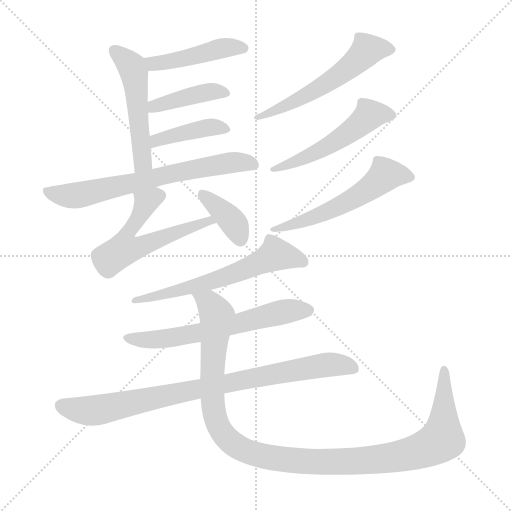
t = 0.00 s
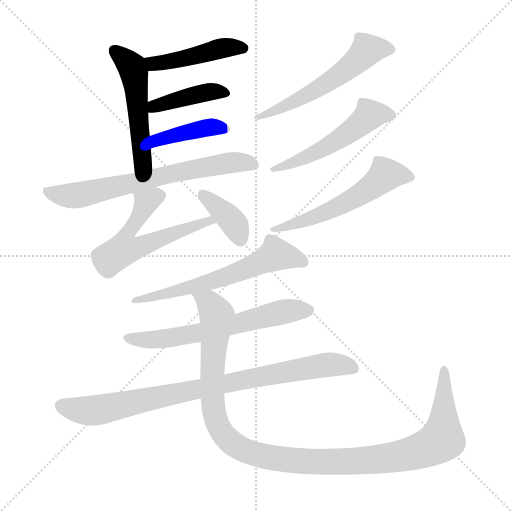
t = 2.05 s
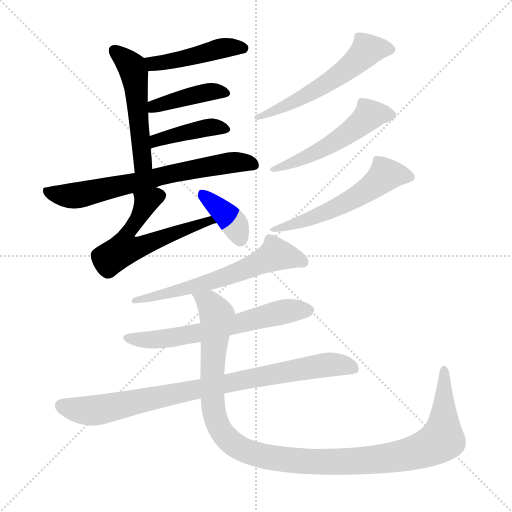
t = 4.10 s
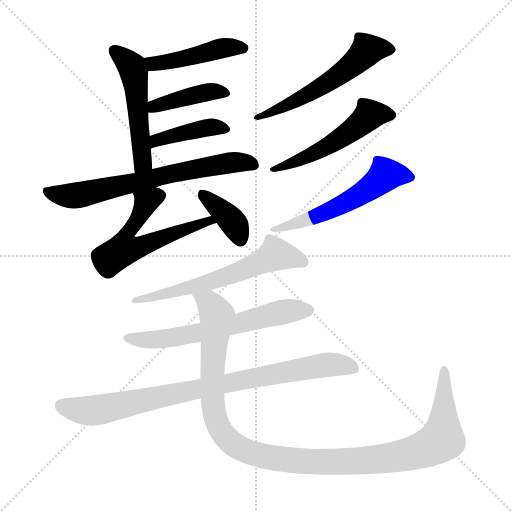
t = 6.15 s
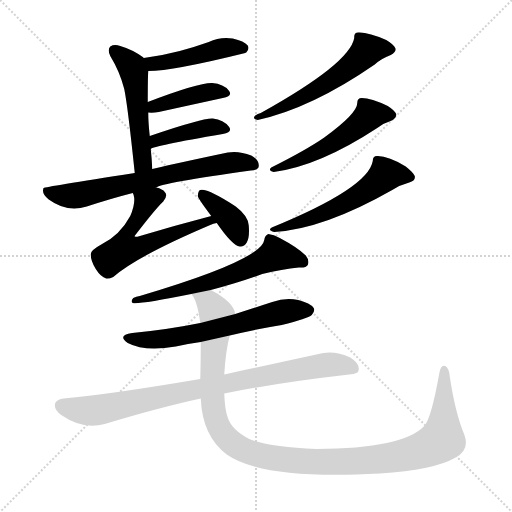
t = 8.20 s
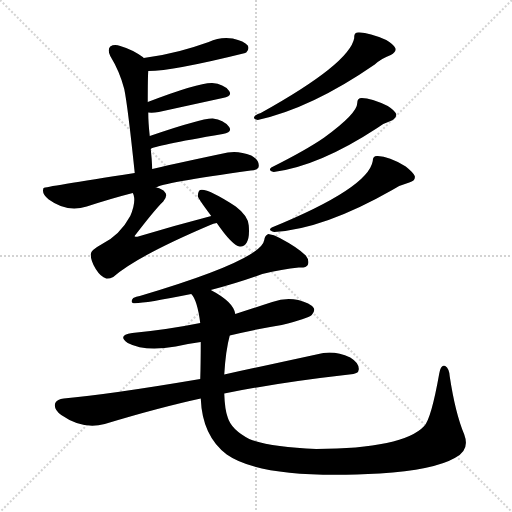
t = 10.25 s

The animated SVG that drew these frames (rendered in a browser with its animation timeline set to each time). Animation: 14 CSS @keyframes rules; one cycle of 10.25 s.

<svg version="1.1" viewBox="0 0 1024 1024" xmlns="http://www.w3.org/2000/svg">
  <g stroke="lightgray" stroke-dasharray="1,1" stroke-width="1" transform="scale(4, 4)">
    <line x1="0" y1="0" x2="256" y2="256"></line>
    <line x1="256" y1="0" x2="0" y2="256"></line>
    <line x1="128" y1="0" x2="128" y2="256"></line>
    <line x1="0" y1="128" x2="256" y2="128"></line>
  </g>
<g transform="scale(1, -1) translate(0, -900)">
   <style type="text/css">
    @keyframes keyframes0 {
      from {
       stroke: blue;
       stroke-dashoffset: 454;
       stroke-width: 128;
       }
       60% {
       animation-timing-function: step-end;
       stroke: blue;
       stroke-dashoffset: 0;
       stroke-width: 128;
       }
       to {
       stroke: black;
       stroke-width: 1024;
       }
       }
       #make-me-a-hanzi-animation-0 {
         animation: keyframes0 0.619466s both;
         animation-delay: 0.000000s;
         animation-timing-function: linear;
       }
    @keyframes keyframes1 {
      from {
       stroke: blue;
       stroke-dashoffset: 513;
       stroke-width: 128;
       }
       63% {
       animation-timing-function: step-end;
       stroke: blue;
       stroke-dashoffset: 0;
       stroke-width: 128;
       }
       to {
       stroke: black;
       stroke-width: 1024;
       }
       }
       #make-me-a-hanzi-animation-1 {
         animation: keyframes1 0.667480s both;
         animation-delay: 0.619466s;
         animation-timing-function: linear;
       }
    @keyframes keyframes2 {
      from {
       stroke: blue;
       stroke-dashoffset: 410;
       stroke-width: 128;
       }
       57% {
       animation-timing-function: step-end;
       stroke: blue;
       stroke-dashoffset: 0;
       stroke-width: 128;
       }
       to {
       stroke: black;
       stroke-width: 1024;
       }
       }
       #make-me-a-hanzi-animation-2 {
         animation: keyframes2 0.583659s both;
         animation-delay: 1.286947s;
         animation-timing-function: linear;
       }
    @keyframes keyframes3 {
      from {
       stroke: blue;
       stroke-dashoffset: 410;
       stroke-width: 128;
       }
       57% {
       animation-timing-function: step-end;
       stroke: blue;
       stroke-dashoffset: 0;
       stroke-width: 128;
       }
       to {
       stroke: black;
       stroke-width: 1024;
       }
       }
       #make-me-a-hanzi-animation-3 {
         animation: keyframes3 0.583659s both;
         animation-delay: 1.870605s;
         animation-timing-function: linear;
       }
    @keyframes keyframes4 {
      from {
       stroke: blue;
       stroke-dashoffset: 683;
       stroke-width: 128;
       }
       69% {
       animation-timing-function: step-end;
       stroke: blue;
       stroke-dashoffset: 0;
       stroke-width: 128;
       }
       to {
       stroke: black;
       stroke-width: 1024;
       }
       }
       #make-me-a-hanzi-animation-4 {
         animation: keyframes4 0.805827s both;
         animation-delay: 2.454264s;
         animation-timing-function: linear;
       }
    @keyframes keyframes5 {
      from {
       stroke: blue;
       stroke-dashoffset: 582;
       stroke-width: 128;
       }
       65% {
       animation-timing-function: step-end;
       stroke: blue;
       stroke-dashoffset: 0;
       stroke-width: 128;
       }
       to {
       stroke: black;
       stroke-width: 1024;
       }
       }
       #make-me-a-hanzi-animation-5 {
         animation: keyframes5 0.723633s both;
         animation-delay: 3.260091s;
         animation-timing-function: linear;
       }
    @keyframes keyframes6 {
      from {
       stroke: blue;
       stroke-dashoffset: 378;
       stroke-width: 128;
       }
       55% {
       animation-timing-function: step-end;
       stroke: blue;
       stroke-dashoffset: 0;
       stroke-width: 128;
       }
       to {
       stroke: black;
       stroke-width: 1024;
       }
       }
       #make-me-a-hanzi-animation-6 {
         animation: keyframes6 0.557617s both;
         animation-delay: 3.983724s;
         animation-timing-function: linear;
       }
    @keyframes keyframes7 {
      from {
       stroke: blue;
       stroke-dashoffset: 562;
       stroke-width: 128;
       }
       65% {
       animation-timing-function: step-end;
       stroke: blue;
       stroke-dashoffset: 0;
       stroke-width: 128;
       }
       to {
       stroke: black;
       stroke-width: 1024;
       }
       }
       #make-me-a-hanzi-animation-7 {
         animation: keyframes7 0.707357s both;
         animation-delay: 4.541341s;
         animation-timing-function: linear;
       }
    @keyframes keyframes8 {
      from {
       stroke: blue;
       stroke-dashoffset: 515;
       stroke-width: 128;
       }
       63% {
       animation-timing-function: step-end;
       stroke: blue;
       stroke-dashoffset: 0;
       stroke-width: 128;
       }
       to {
       stroke: black;
       stroke-width: 1024;
       }
       }
       #make-me-a-hanzi-animation-8 {
         animation: keyframes8 0.669108s both;
         animation-delay: 5.248698s;
         animation-timing-function: linear;
       }
    @keyframes keyframes9 {
      from {
       stroke: blue;
       stroke-dashoffset: 548;
       stroke-width: 128;
       }
       64% {
       animation-timing-function: step-end;
       stroke: blue;
       stroke-dashoffset: 0;
       stroke-width: 128;
       }
       to {
       stroke: black;
       stroke-width: 1024;
       }
       }
       #make-me-a-hanzi-animation-9 {
         animation: keyframes9 0.695964s both;
         animation-delay: 5.917806s;
         animation-timing-function: linear;
       }
    @keyframes keyframes10 {
      from {
       stroke: blue;
       stroke-dashoffset: 613;
       stroke-width: 128;
       }
       67% {
       animation-timing-function: step-end;
       stroke: blue;
       stroke-dashoffset: 0;
       stroke-width: 128;
       }
       to {
       stroke: black;
       stroke-width: 1024;
       }
       }
       #make-me-a-hanzi-animation-10 {
         animation: keyframes10 0.748861s both;
         animation-delay: 6.613770s;
         animation-timing-function: linear;
       }
    @keyframes keyframes11 {
      from {
       stroke: blue;
       stroke-dashoffset: 622;
       stroke-width: 128;
       }
       67% {
       animation-timing-function: step-end;
       stroke: blue;
       stroke-dashoffset: 0;
       stroke-width: 128;
       }
       to {
       stroke: black;
       stroke-width: 1024;
       }
       }
       #make-me-a-hanzi-animation-11 {
         animation: keyframes11 0.756185s both;
         animation-delay: 7.362630s;
         animation-timing-function: linear;
       }
    @keyframes keyframes12 {
      from {
       stroke: blue;
       stroke-dashoffset: 851;
       stroke-width: 128;
       }
       73% {
       animation-timing-function: step-end;
       stroke: blue;
       stroke-dashoffset: 0;
       stroke-width: 128;
       }
       to {
       stroke: black;
       stroke-width: 1024;
       }
       }
       #make-me-a-hanzi-animation-12 {
         animation: keyframes12 0.942546s both;
         animation-delay: 8.118815s;
         animation-timing-function: linear;
       }
    @keyframes keyframes13 {
      from {
       stroke: blue;
       stroke-dashoffset: 1158;
       stroke-width: 128;
       }
       79% {
       animation-timing-function: step-end;
       stroke: blue;
       stroke-dashoffset: 0;
       stroke-width: 128;
       }
       to {
       stroke: black;
       stroke-width: 1024;
       }
       }
       #make-me-a-hanzi-animation-13 {
         animation: keyframes13 1.192383s both;
         animation-delay: 9.061361s;
         animation-timing-function: linear;
       }
</style>
<path d="M 296.5 758.0 Q 345.5 758.0 490.5 794.0 Q 490.5 795.0 492.5 795.0 Q 499.5 802.0 495.5 809.0 Q 488.5 818.0 465.5 823.0 Q 440.5 827.0 417.5 816.0 Q 389.5 806.0 359.5 798.0 Q 325.5 789.0 287.5 784.0 C 257.5 780.0 266.5 757.0 296.5 758.0 Z" fill="lightgray"></path> 
<path d="M 304.5 562.0 Q 303.5 584.0 301.5 602.0 L 299.5 628.0 Q 296.5 655.0 296.5 675.0 L 295.5 696.0 Q 295.5 744.0 296.5 758.0 C 297.5 776.0 297.5 776.0 287.5 784.0 Q 286.5 785.0 285.5 786.0 Q 264.5 801.0 240.5 808.0 Q 228.5 812.0 220.5 807.0 Q 214.5 801.0 220.5 788.0 Q 239.5 757.0 248.5 722.0 Q 255.5 688.0 269.5 554.0 C 272.5 524.0 306.5 532.0 304.5 562.0 Z" fill="lightgray"></path> 
<path d="M 296.5 675.0 Q 305.5 674.0 317.5 676.0 Q 390.5 692.0 445.5 704.0 Q 466.5 708.0 457.5 719.0 Q 447.5 732.0 424.5 734.0 Q 397.5 735.0 295.5 696.0 C 267.5 685.0 266.5 677.0 296.5 675.0 Z" fill="lightgray"></path> 
<path d="M 301.5 602.0 Q 305.5 608.0 445.5 632.0 Q 466.5 636.0 457.5 647.0 Q 447.5 660.0 425.5 663.0 Q 404.5 664.0 299.5 628.0 C 271.5 618.0 274.5 589.0 301.5 602.0 Z" fill="lightgray"></path> 
<path d="M 312.5 525.0 Q 321.5 534.0 501.5 559.0 Q 517.5 560.0 517.5 568.0 Q 518.5 580.0 502.5 589.0 Q 477.5 599.0 455.5 595.0 Q 364.5 576.0 304.5 562.0 L 269.5 554.0 Q 88.5 526.0 87.5 524.0 Q 86.5 524.0 86.5 522.0 Q 83.5 512.0 97.5 501.0 Q 134.5 474.0 173.5 487.0 Q 222.5 503.0 265.5 514.0 L 312.5 525.0 Z" fill="lightgray"></path> 
<path d="M 422.5 468.0 Q 349.5 449.0 276.5 427.0 Q 272.5 426.0 269.5 427.0 Q 268.5 428.0 271.5 431.0 Q 311.5 483.0 326.5 497.0 Q 336.5 509.0 329.5 516.0 Q 325.5 522.0 312.5 525.0 C 284.5 535.0 258.5 543.0 265.5 514.0 Q 266.5 513.0 267.5 509.0 Q 271.5 494.0 260.5 468.0 Q 239.5 429.0 202.5 411.0 Q 180.5 399.0 181.5 391.0 Q 181.5 378.0 191.5 362.0 Q 201.5 346.0 212.5 343.0 Q 218.5 342.0 226.5 346.0 Q 274.5 388.0 420.5 450.0 Q 426.5 453.0 433.5 454.0 C 462.5 463.0 451.5 476.0 422.5 468.0 Z" fill="lightgray"></path> 
<path d="M 433.5 454.0 Q 464.5 409.0 479.5 407.0 Q 488.5 406.0 493.5 415.0 Q 499.5 425.0 497.5 449.0 Q 496.5 468.0 471.5 487.0 Q 414.5 524.0 400.5 520.0 Q 396.5 519.0 395.5 508.0 Q 395.5 504.0 422.5 468.0 L 433.5 454.0 Z" fill="lightgray"></path> 
<path d="M 708.5 824.0 Q 699.5 773.0 521.5 674.0 Q 515.5 673.0 510.5 669.0 Q 503.5 662.0 515.5 660.0 Q 623.5 684.0 749.5 771.0 Q 762.5 783.0 781.5 790.0 Q 793.5 797.0 790.5 804.0 Q 787.5 811.0 772.5 820.0 Q 736.5 836.0 716.5 835.0 Q 707.5 835.0 708.5 824.0 Z" fill="lightgray"></path> 
<path d="M 714.5 694.0 Q 714.5 673.0 648.5 625.0 Q 612.5 600.0 542.5 565.0 Q 535.5 559.0 547.5 556.0 Q 638.5 568.0 754.5 644.0 Q 767.5 654.0 783.5 659.0 Q 793.5 665.0 792.5 672.0 Q 789.5 679.0 775.5 688.0 Q 742.5 704.0 723.5 704.0 Q 714.5 704.0 714.5 694.0 Z" fill="lightgray"></path> 
<path d="M 745.5 578.0 Q 736.5 524.0 543.5 445.0 Q 534.5 439.0 548.5 436.0 Q 647.5 442.0 784.5 520.0 Q 799.5 530.0 818.5 535.0 Q 831.5 539.0 829.5 548.0 Q 826.5 555.0 811.5 567.0 Q 777.5 588.0 755.5 588.0 Q 745.5 589.0 745.5 578.0 Z" fill="lightgray"></path> 
<path d="M 421.5 320.0 Q 478.5 335.0 524.5 352.0 Q 564.5 362.0 597.5 365.0 Q 612.5 364.0 615.5 370.0 Q 619.5 379.0 611.5 389.0 Q 595.5 405.0 559.5 424.0 Q 547.5 431.0 536.5 432.0 Q 529.5 429.0 528.5 420.0 Q 522.5 380.0 279.5 308.0 Q 272.5 307.0 266.5 304.0 Q 260.5 297.0 265.5 294.0 Q 278.5 291.0 382.5 312.0 L 421.5 320.0 Z" fill="lightgray"></path> 
<path d="M 459.5 229.0 Q 508.5 241.0 563.5 250.0 Q 615.5 263.0 623.5 270.0 Q 630.5 277.0 627.5 284.0 Q 620.5 294.0 596.5 300.0 Q 571.5 306.0 544.5 296.0 Q 507.5 284.0 470.5 272.0 L 400.5 254.0 Q 336.5 241.0 264.5 234.0 Q 233.5 230.0 255.5 214.0 Q 289.5 196.0 351.5 207.0 Q 375.5 213.0 401.5 216.0 L 459.5 229.0 Z" fill="lightgray"></path> 
<path d="M 448.5 113.0 Q 557.5 135.0 698.5 151.0 Q 717.5 152.0 717.5 161.0 Q 718.5 174.0 700.5 185.0 Q 672.5 198.0 646.5 194.0 Q 531.5 169.0 448.5 151.0 L 400.5 142.0 Q 217.5 111.0 127.5 103.0 Q 114.5 102.0 110.5 94.0 Q 106.5 82.0 122.5 70.0 Q 165.5 40.0 209.5 52.0 Q 318.5 85.0 401.5 103.0 L 448.5 113.0 Z" fill="lightgray"></path> 
<path d="M 928.5 31.0 Q 910.5 74.0 899.5 147.0 Q 898.5 163.0 890.5 168.0 Q 881.5 172.0 878.5 153.0 Q 862.5 63.0 848.5 48.0 Q 806.5 3.0 632.5 2.0 Q 538.5 6.0 498.5 22.0 Q 462.5 41.0 455.5 65.0 Q 449.5 81.0 448.5 113.0 L 448.5 151.0 Q 451.5 200.0 459.5 229.0 L 470.5 272.0 Q 467.5 296.0 421.5 320.0 C 395.5 336.0 369.5 339.0 382.5 312.0 Q 394.5 300.0 400.5 254.0 L 401.5 216.0 Q 401.5 174.0 400.5 142.0 L 401.5 103.0 Q 404.5 28.0 453.5 -9.0 Q 525.5 -60.0 759.5 -47.0 Q 867.5 -40.0 909.5 -16.0 Q 940.5 -1.0 928.5 31.0 Z" fill="lightgray"></path> 
      <clipPath id="make-me-a-hanzi-clip-0">
      <path d="M 296.5 758.0 Q 345.5 758.0 490.5 794.0 Q 490.5 795.0 492.5 795.0 Q 499.5 802.0 495.5 809.0 Q 488.5 818.0 465.5 823.0 Q 440.5 827.0 417.5 816.0 Q 389.5 806.0 359.5 798.0 Q 325.5 789.0 287.5 784.0 C 257.5 780.0 266.5 757.0 296.5 758.0 Z" fill="lightgray"></path>
      </clipPath>
      <path clip-path="url(#make-me-a-hanzi-clip-0)" d="M 295.5 780.0 L 306.5 772.0 L 439.5 803.0 L 487.5 804.0 " fill="none" id="make-me-a-hanzi-animation-0" stroke-dasharray="326 652" stroke-linecap="round"></path>

      <clipPath id="make-me-a-hanzi-clip-1">
      <path d="M 304.5 562.0 Q 303.5 584.0 301.5 602.0 L 299.5 628.0 Q 296.5 655.0 296.5 675.0 L 295.5 696.0 Q 295.5 744.0 296.5 758.0 C 297.5 776.0 297.5 776.0 287.5 784.0 Q 286.5 785.0 285.5 786.0 Q 264.5 801.0 240.5 808.0 Q 228.5 812.0 220.5 807.0 Q 214.5 801.0 220.5 788.0 Q 239.5 757.0 248.5 722.0 Q 255.5 688.0 269.5 554.0 C 272.5 524.0 306.5 532.0 304.5 562.0 Z" fill="lightgray"></path>
      </clipPath>
      <path clip-path="url(#make-me-a-hanzi-clip-1)" d="M 227.5 800.0 L 257.5 774.0 L 270.5 743.0 L 285.5 582.0 L 283.5 573.0 L 272.5 566.0 " fill="none" id="make-me-a-hanzi-animation-1" stroke-dasharray="385 770" stroke-linecap="round"></path>

      <clipPath id="make-me-a-hanzi-clip-2">
      <path d="M 296.5 675.0 Q 305.5 674.0 317.5 676.0 Q 390.5 692.0 445.5 704.0 Q 466.5 708.0 457.5 719.0 Q 447.5 732.0 424.5 734.0 Q 397.5 735.0 295.5 696.0 C 267.5 685.0 266.5 677.0 296.5 675.0 Z" fill="lightgray"></path>
      </clipPath>
      <path clip-path="url(#make-me-a-hanzi-clip-2)" d="M 301.5 681.0 L 331.5 696.0 L 415.5 716.0 L 449.5 713.0 " fill="none" id="make-me-a-hanzi-animation-2" stroke-dasharray="282 564" stroke-linecap="round"></path>

      <clipPath id="make-me-a-hanzi-clip-3">
      <path d="M 301.5 602.0 Q 305.5 608.0 445.5 632.0 Q 466.5 636.0 457.5 647.0 Q 447.5 660.0 425.5 663.0 Q 404.5 664.0 299.5 628.0 C 271.5 618.0 274.5 589.0 301.5 602.0 Z" fill="lightgray"></path>
      </clipPath>
      <path clip-path="url(#make-me-a-hanzi-clip-3)" d="M 304.5 610.0 L 313.5 622.0 L 372.5 636.0 L 418.5 645.0 L 449.5 641.0 " fill="none" id="make-me-a-hanzi-animation-3" stroke-dasharray="282 564" stroke-linecap="round"></path>

      <clipPath id="make-me-a-hanzi-clip-4">
      <path d="M 312.5 525.0 Q 321.5 534.0 501.5 559.0 Q 517.5 560.0 517.5 568.0 Q 518.5 580.0 502.5 589.0 Q 477.5 599.0 455.5 595.0 Q 364.5 576.0 304.5 562.0 L 269.5 554.0 Q 88.5 526.0 87.5 524.0 Q 86.5 524.0 86.5 522.0 Q 83.5 512.0 97.5 501.0 Q 134.5 474.0 173.5 487.0 Q 222.5 503.0 265.5 514.0 L 312.5 525.0 Z" fill="lightgray"></path>
      </clipPath>
      <path clip-path="url(#make-me-a-hanzi-clip-4)" d="M 89.5 522.0 L 113.5 510.0 L 159.5 510.0 L 450.5 574.0 L 506.5 571.0 " fill="none" id="make-me-a-hanzi-animation-4" stroke-dasharray="555 1110" stroke-linecap="round"></path>

      <clipPath id="make-me-a-hanzi-clip-5">
      <path d="M 422.5 468.0 Q 349.5 449.0 276.5 427.0 Q 272.5 426.0 269.5 427.0 Q 268.5 428.0 271.5 431.0 Q 311.5 483.0 326.5 497.0 Q 336.5 509.0 329.5 516.0 Q 325.5 522.0 312.5 525.0 C 284.5 535.0 258.5 543.0 265.5 514.0 Q 266.5 513.0 267.5 509.0 Q 271.5 494.0 260.5 468.0 Q 239.5 429.0 202.5 411.0 Q 180.5 399.0 181.5 391.0 Q 181.5 378.0 191.5 362.0 Q 201.5 346.0 212.5 343.0 Q 218.5 342.0 226.5 346.0 Q 274.5 388.0 420.5 450.0 Q 426.5 453.0 433.5 454.0 C 462.5 463.0 451.5 476.0 422.5 468.0 Z" fill="lightgray"></path>
      </clipPath>
      <path clip-path="url(#make-me-a-hanzi-clip-5)" d="M 319.5 508.0 L 292.5 496.0 L 252.5 428.0 L 248.5 402.0 L 282.5 407.0 L 374.5 444.0 L 407.5 451.0 L 416.5 460.0 L 426.5 454.0 " fill="none" id="make-me-a-hanzi-animation-5" stroke-dasharray="454 908" stroke-linecap="round"></path>

      <clipPath id="make-me-a-hanzi-clip-6">
      <path d="M 433.5 454.0 Q 464.5 409.0 479.5 407.0 Q 488.5 406.0 493.5 415.0 Q 499.5 425.0 497.5 449.0 Q 496.5 468.0 471.5 487.0 Q 414.5 524.0 400.5 520.0 Q 396.5 519.0 395.5 508.0 Q 395.5 504.0 422.5 468.0 L 433.5 454.0 Z" fill="lightgray"></path>
      </clipPath>
      <path clip-path="url(#make-me-a-hanzi-clip-6)" d="M 404.5 511.0 L 468.5 453.0 L 481.5 420.0 " fill="none" id="make-me-a-hanzi-animation-6" stroke-dasharray="250 500" stroke-linecap="round"></path>

      <clipPath id="make-me-a-hanzi-clip-7">
      <path d="M 708.5 824.0 Q 699.5 773.0 521.5 674.0 Q 515.5 673.0 510.5 669.0 Q 503.5 662.0 515.5 660.0 Q 623.5 684.0 749.5 771.0 Q 762.5 783.0 781.5 790.0 Q 793.5 797.0 790.5 804.0 Q 787.5 811.0 772.5 820.0 Q 736.5 836.0 716.5 835.0 Q 707.5 835.0 708.5 824.0 Z" fill="lightgray"></path>
      </clipPath>
      <path clip-path="url(#make-me-a-hanzi-clip-7)" d="M 779.5 802.0 L 734.5 800.0 L 700.5 766.0 L 647.5 729.0 L 570.5 687.0 L 559.5 687.0 L 545.5 676.0 L 534.5 678.0 L 517.5 667.0 " fill="none" id="make-me-a-hanzi-animation-7" stroke-dasharray="434 868" stroke-linecap="round"></path>

      <clipPath id="make-me-a-hanzi-clip-8">
      <path d="M 714.5 694.0 Q 714.5 673.0 648.5 625.0 Q 612.5 600.0 542.5 565.0 Q 535.5 559.0 547.5 556.0 Q 638.5 568.0 754.5 644.0 Q 767.5 654.0 783.5 659.0 Q 793.5 665.0 792.5 672.0 Q 789.5 679.0 775.5 688.0 Q 742.5 704.0 723.5 704.0 Q 714.5 704.0 714.5 694.0 Z" fill="lightgray"></path>
      </clipPath>
      <path clip-path="url(#make-me-a-hanzi-clip-8)" d="M 781.5 670.0 L 738.5 670.0 L 705.5 640.0 L 651.5 605.0 L 552.5 565.0 " fill="none" id="make-me-a-hanzi-animation-8" stroke-dasharray="387 774" stroke-linecap="round"></path>

      <clipPath id="make-me-a-hanzi-clip-9">
      <path d="M 745.5 578.0 Q 736.5 524.0 543.5 445.0 Q 534.5 439.0 548.5 436.0 Q 647.5 442.0 784.5 520.0 Q 799.5 530.0 818.5 535.0 Q 831.5 539.0 829.5 548.0 Q 826.5 555.0 811.5 567.0 Q 777.5 588.0 755.5 588.0 Q 745.5 589.0 745.5 578.0 Z" fill="lightgray"></path>
      </clipPath>
      <path clip-path="url(#make-me-a-hanzi-clip-9)" d="M 818.5 546.0 L 771.5 551.0 L 732.5 518.0 L 673.5 485.0 L 591.5 452.0 L 554.5 445.0 " fill="none" id="make-me-a-hanzi-animation-9" stroke-dasharray="420 840" stroke-linecap="round"></path>

      <clipPath id="make-me-a-hanzi-clip-10">
      <path d="M 421.5 320.0 Q 478.5 335.0 524.5 352.0 Q 564.5 362.0 597.5 365.0 Q 612.5 364.0 615.5 370.0 Q 619.5 379.0 611.5 389.0 Q 595.5 405.0 559.5 424.0 Q 547.5 431.0 536.5 432.0 Q 529.5 429.0 528.5 420.0 Q 522.5 380.0 279.5 308.0 Q 272.5 307.0 266.5 304.0 Q 260.5 297.0 265.5 294.0 Q 278.5 291.0 382.5 312.0 L 421.5 320.0 Z" fill="lightgray"></path>
      </clipPath>
      <path clip-path="url(#make-me-a-hanzi-clip-10)" d="M 607.5 376.0 L 551.5 392.0 L 497.5 364.0 L 425.5 338.0 L 268.5 299.0 " fill="none" id="make-me-a-hanzi-animation-10" stroke-dasharray="485 970" stroke-linecap="round"></path>

      <clipPath id="make-me-a-hanzi-clip-11">
      <path d="M 459.5 229.0 Q 508.5 241.0 563.5 250.0 Q 615.5 263.0 623.5 270.0 Q 630.5 277.0 627.5 284.0 Q 620.5 294.0 596.5 300.0 Q 571.5 306.0 544.5 296.0 Q 507.5 284.0 470.5 272.0 L 400.5 254.0 Q 336.5 241.0 264.5 234.0 Q 233.5 230.0 255.5 214.0 Q 289.5 196.0 351.5 207.0 Q 375.5 213.0 401.5 216.0 L 459.5 229.0 Z" fill="lightgray"></path>
      </clipPath>
      <path clip-path="url(#make-me-a-hanzi-clip-11)" d="M 257.5 225.0 L 286.5 220.0 L 337.5 224.0 L 404.5 235.0 L 577.5 279.0 L 616.5 279.0 " fill="none" id="make-me-a-hanzi-animation-11" stroke-dasharray="494 988" stroke-linecap="round"></path>

      <clipPath id="make-me-a-hanzi-clip-12">
      <path d="M 448.5 113.0 Q 557.5 135.0 698.5 151.0 Q 717.5 152.0 717.5 161.0 Q 718.5 174.0 700.5 185.0 Q 672.5 198.0 646.5 194.0 Q 531.5 169.0 448.5 151.0 L 400.5 142.0 Q 217.5 111.0 127.5 103.0 Q 114.5 102.0 110.5 94.0 Q 106.5 82.0 122.5 70.0 Q 165.5 40.0 209.5 52.0 Q 318.5 85.0 401.5 103.0 L 448.5 113.0 Z" fill="lightgray"></path>
      </clipPath>
      <path clip-path="url(#make-me-a-hanzi-clip-12)" d="M 121.5 89.0 L 154.5 80.0 L 195.5 80.0 L 642.5 169.0 L 674.5 171.0 L 705.5 164.0 " fill="none" id="make-me-a-hanzi-animation-12" stroke-dasharray="723 1446" stroke-linecap="round"></path>

      <clipPath id="make-me-a-hanzi-clip-13">
      <path d="M 928.5 31.0 Q 910.5 74.0 899.5 147.0 Q 898.5 163.0 890.5 168.0 Q 881.5 172.0 878.5 153.0 Q 862.5 63.0 848.5 48.0 Q 806.5 3.0 632.5 2.0 Q 538.5 6.0 498.5 22.0 Q 462.5 41.0 455.5 65.0 Q 449.5 81.0 448.5 113.0 L 448.5 151.0 Q 451.5 200.0 459.5 229.0 L 470.5 272.0 Q 467.5 296.0 421.5 320.0 C 395.5 336.0 369.5 339.0 382.5 312.0 Q 394.5 300.0 400.5 254.0 L 401.5 216.0 Q 401.5 174.0 400.5 142.0 L 401.5 103.0 Q 404.5 28.0 453.5 -9.0 Q 525.5 -60.0 759.5 -47.0 Q 867.5 -40.0 909.5 -16.0 Q 940.5 -1.0 928.5 31.0 Z" fill="lightgray"></path>
      </clipPath>
      <path clip-path="url(#make-me-a-hanzi-clip-13)" d="M 389.5 311.0 L 418.5 294.0 L 432.5 269.0 L 424.5 145.0 L 424.5 96.0 L 431.5 63.0 L 454.5 22.0 L 501.5 -6.0 L 592.5 -22.0 L 682.5 -24.0 L 788.5 -14.0 L 861.5 7.0 L 884.5 21.0 L 888.5 160.0 " fill="none" id="make-me-a-hanzi-animation-13" stroke-dasharray="1030 2060" stroke-linecap="round"></path>

</g>
</svg>
